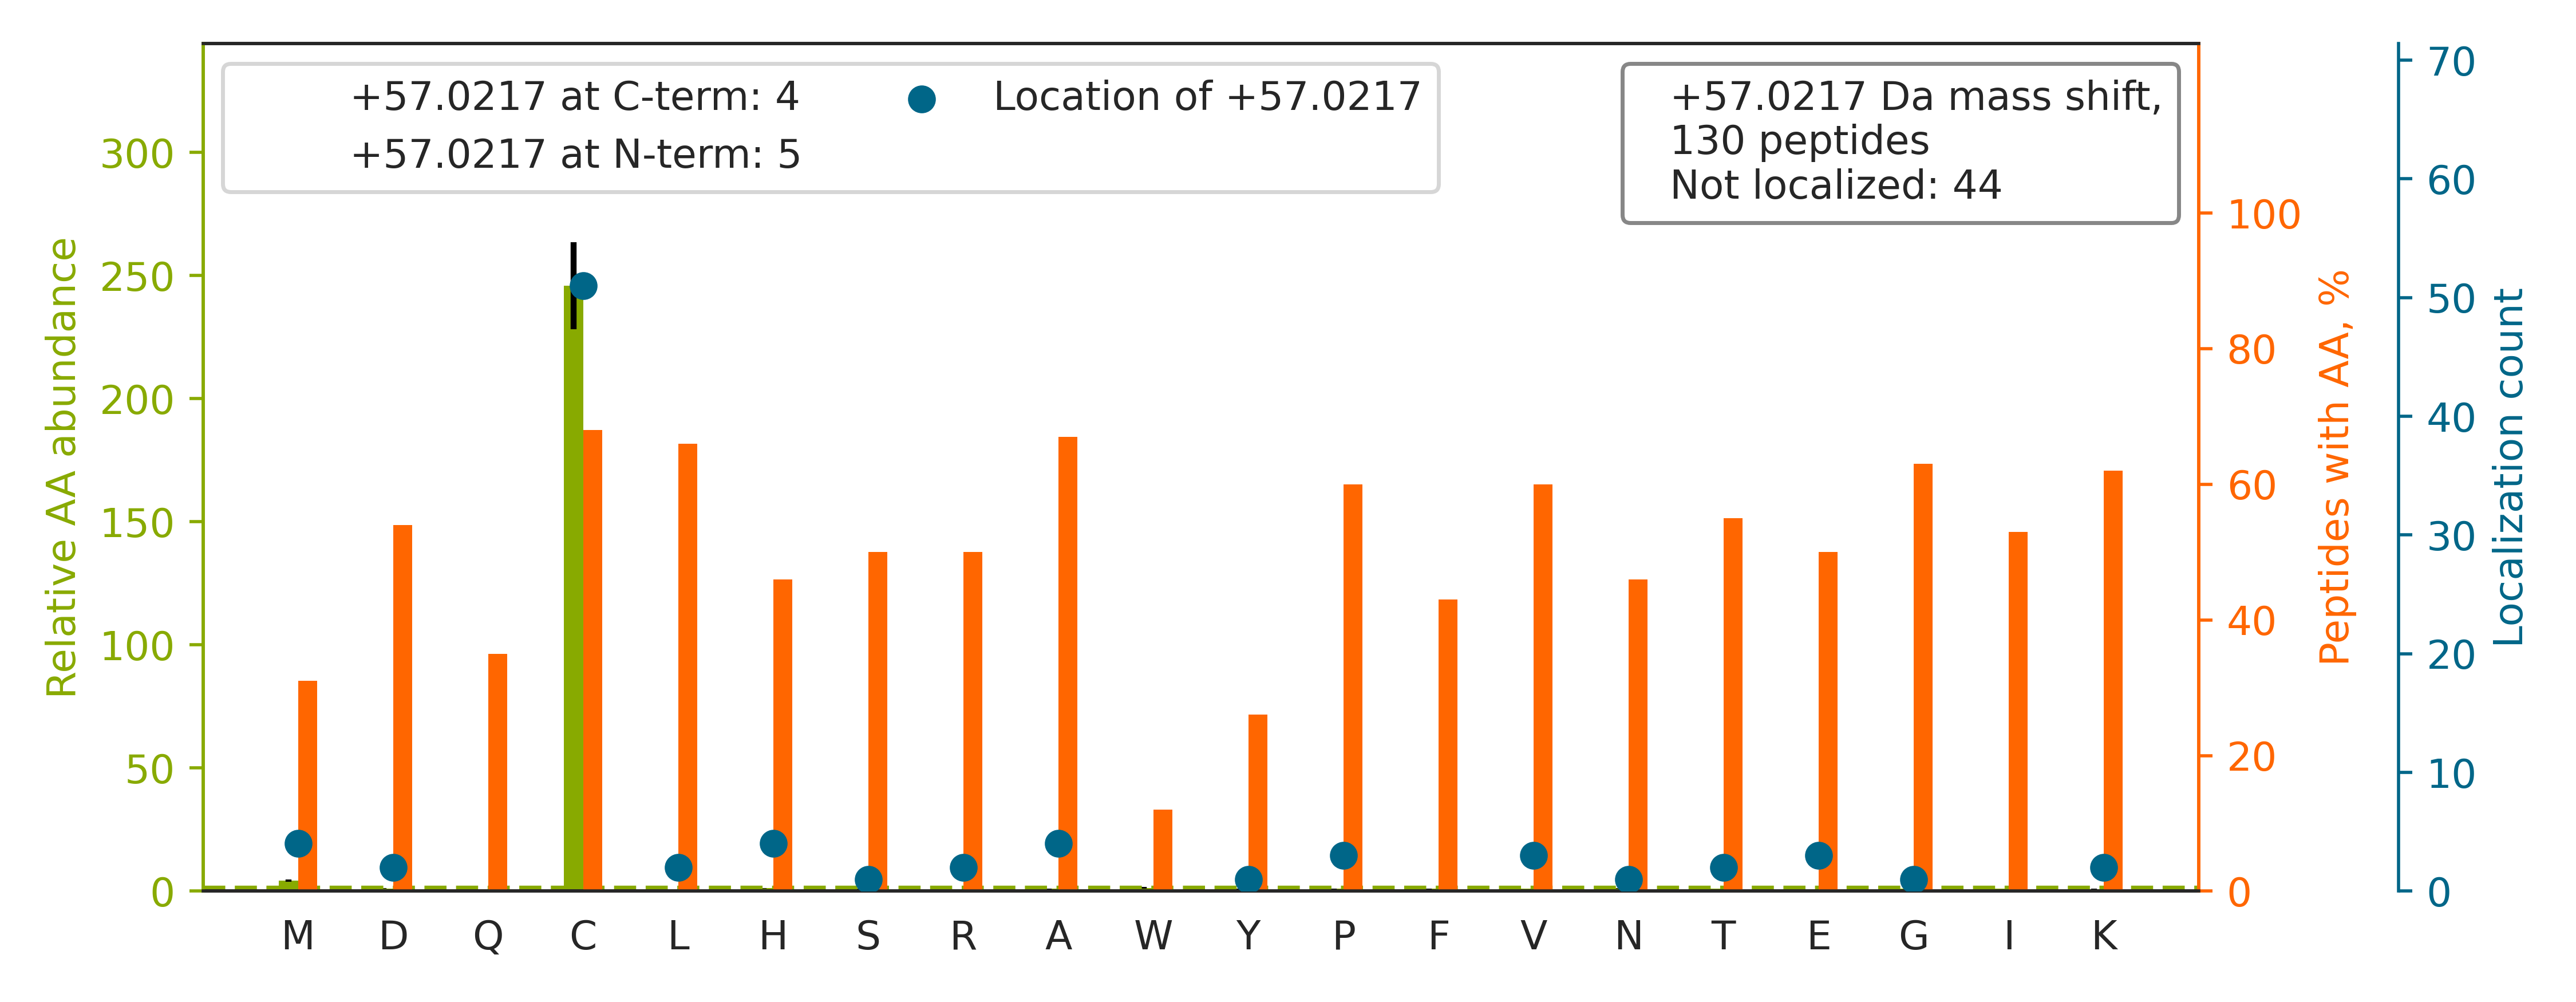

The data file committed next to this chart (first rows):
top isoform	localization score	spectrum
R.KDLYANTVLSGGTTMYPGIADR.M		140721_Fusion_Yoshiki_HEK_T2KO_TCL_VVA05…
R.VETGVLKPGMVVTFAPVNVTTEVK.S		140721_Fusion_Yoshiki_HEK_T2KO_TCL_VVA05…
K.HGEVC[+57]PAGWKPGSDTIKPDVQK.S	0.2723	140721_Fusion_Yoshiki_HEK_T2KO_TCL_VVA05…
K.DFMHVLEHEC[+57]QHHHSK.N	0.001933	140721_Fusion_Yoshiki_HEK_T2KO_TCL_VVA05…
K.APKPDGPGGGPGGSHMG[+57]GNYGDDR.R	0.8785	140721_Fusion_Yoshiki_HEK_T2KO_TCL_VVA05…
K.A[+57]TCAPQHGAPGPGPADASK.V	0.8944	140721_Fusion_Yoshiki_HEK_T2KO_TCL_VVA05…
K.DKLE[+57]SEMEDAYHEHQANLLR.Q	0.7087	140721_Fusion_Yoshiki_HEK_T2KO_TCL_VVA05…
K.SKSEEAHAEDSVMDH[+57]HFR.K	0.03955	140721_Fusion_Yoshiki_HEK_T2KO_TCL_VVA05…
R.IHEGCEEPATHNALAK.I		140721_Fusion_Yoshiki_HEK_T2KO_TCL_VVA05…
R.VAPEEH[+57]PVLLTEAPLNPK.A	0.842	140721_Fusion_Yoshiki_HEK_T2KO_TCL_VVA05…
R.ALVDHENVISCPHLGASTK.E		140721_Fusion_Yoshiki_HEK_T2KO_TCL_VVA05…
R.EIVHLQAGQC[+57]GNQIGAK.F	0.6608	140721_Fusion_Yoshiki_HEK_T2KO_TCL_VVA05…
R.HPHDIIDDINSGAVEC[+57]PAS.-	0.5233	140721_Fusion_Yoshiki_HEK_T2KO_TCL_VVA05…
R.SSPCIHYFTGTPDPSR.S		140721_Fusion_Yoshiki_HEK_T2KO_TCL_VVA05…
R.KPTDGASSSNCV[+57]TDISHLVR.K	0.3852	140721_Fusion_Yoshiki_HEK_T2KO_TCL_VVA05…
K.VNQIGSVTESIQAC[+57]K.L	0.8924	140721_Fusion_Yoshiki_HEK_T2KO_TCL_VVA05…
R.VMLGETNPADSKPGTIR.G		140721_Fusion_Yoshiki_HEK_T2KO_TCL_VVA05…
K.DCGATWVVLGHSER.R		140721_Fusion_Yoshiki_HEK_T2KO_TCL_VVA05…
K.YHTVNGHNC[+57]EVR.K	0.3594	140721_Fusion_Yoshiki_HEK_T2KO_TCL_VVA05…
K.VIVVGNPANTNCL[+57]TASK.S	0.5829	140721_Fusion_Yoshiki_HEK_T2KO_TCL_VVA05…
K.TVFAEHISDEC[+57]K.R	0.8954	140721_Fusion_Yoshiki_HEK_T2KO_TCL_VVA05…
K.HPAKPDPSGEC[+57]NPDLR.L	0.8976	140721_Fusion_Yoshiki_HEK_T2KO_TCL_VVA05…
K.A[+57]CQSIYPLHDVFVR.K	0.009999	140721_Fusion_Yoshiki_HEK_T2KO_TCL_VVA05…
K.VTVAGLAGKDP[+57]VQCSR.D	0.7507	140721_Fusion_Yoshiki_HEK_T2KO_TCL_VVA05…
K.ELSIHFVPGSC[+57]R.L	0.862	140721_Fusion_Yoshiki_HEK_T2KO_TCL_VVA05…
K.ILIANTGMD[+57]TDKIK.I	0.006494	140721_Fusion_Yoshiki_HEK_T2KO_TCL_VVA05…
K.A[+57]CPRPEGLNFQDLK.N	0.9266	140721_Fusion_Yoshiki_HEK_T2KO_TCL_VVA05…
R.VCEEIAIIPSKK.L		140721_Fusion_Yoshiki_HEK_T2KO_TCL_VVA05…
K.NQVAMNPTNTVFDAK.R		140721_Fusion_Yoshiki_HEK_T2KO_TCL_VVA05…
K.TVFAEHISDEC[+57]KR.R	0.9346	140721_Fusion_Yoshiki_HEK_T2KO_TCL_VVA05…
R.LEDTHFVQCPSVPSHK.F		140721_Fusion_Yoshiki_HEK_T2KO_TCL_VVA05…
R.IDINMSGFNETDDLKR.A		140721_Fusion_Yoshiki_HEK_T2KO_TCL_VVA05…
K.SIEIPRPVDGVEVPGC[+57]GK.I	0.5084	140721_Fusion_Yoshiki_HEK_T2KO_TCL_VVA05…
K.SNIHC[+57]NTIAPNAGSR.M	0.8961	140721_Fusion_Yoshiki_HEK_T2KO_TCL_VVA05…
R.HYAHTDC[+57]PGHADYVK.N	0.9951	140721_Fusion_Yoshiki_HEK_T2KO_TCL_VVA05…
K.V[+57]VIGMDVAASEFFR.S	0.3561	140721_Fusion_Yoshiki_HEK_T2KO_TCL_VVA05…
K.TGTITTFEHAHNMR.V		140721_Fusion_Yoshiki_HEK_T2KO_TCL_VVA05…
K.IDKTDYMVGSYGPR.A		140721_Fusion_Yoshiki_HEK_T2KO_TCL_VVA05…
R.MAPYQGPDAVPGALDYK.S		140721_Fusion_Yoshiki_HEK_T2KO_TCL_VVA05…
K.ATESGAQSAPLPMEGVDISPK.Q		140721_Fusion_Yoshiki_HEK_T2KO_TCL_VVA05…
R.VNQAIWLLCT[+57]GAR.E	0.9006	140721_Fusion_Yoshiki_HEK_T2KO_TCL_VVA05…
R.FGQAATMEGIGAIGGTPPAFNR.A		140721_Fusion_Yoshiki_HEK_T2KO_TCL_VVA05…
R.GFGHIGIAVP[+57]DVYSACK.R	0.8851	140721_Fusion_Yoshiki_HEK_T2KO_TCL_VVA05…
R.GKDCAVIVTQK.K		140721_Fusion_Yoshiki_HEK_T2KO_TCL_VVA05…
K.RPAEDMEEE[+57]QAFKR.S	0.005069	140721_Fusion_Yoshiki_HEK_T2KO_TCL_VVA05…
R.MGPLGLDHMASSIER.M		140721_Fusion_Yoshiki_HEK_T2KO_TCL_VVA05…
R.HLAPDHLLQIC[+57]HR.L	0.7366	140721_Fusion_Yoshiki_HEK_T2KO_TCL_VVA05…
K.GFGFVC[+57]FSSPEEATK.A	0.9828	140721_Fusion_Yoshiki_HEK_T2KO_TCL_VVA05…
K.FICEQDHQNFLR.L		140721_Fusion_Yoshiki_HEK_T2KO_TCL_VVA05…
R.NCWQNYLDFHR.C		140721_Fusion_Yoshiki_HEK_T2KO_TCL_VVA05…
R.RFDDAVVQSDMK[+57].H	0.001582	140721_Fusion_Yoshiki_HEK_T2KO_TCL_VVA05…
K.HFC[+57]PNVPIILVGNK.K	0.6708	140721_Fusion_Yoshiki_HEK_T2KO_TCL_VVA05…
R.NTPSEPIHC[+57]IVWAK.Y	0.886	140721_Fusion_Yoshiki_HEK_T2KO_TCL_VVA05…
R.C[+57]LYASVLTAQPR.L	0.915	140721_Fusion_Yoshiki_HEK_T2KO_TCL_VVA05…
R.GDGPIC[+57]LVLAPTR.E	0.9904	140721_Fusion_Yoshiki_HEK_T2KO_TCL_VVA05…
R.TLTIVDTGIGMTK.A		140721_Fusion_Yoshiki_HEK_T2KO_TCL_VVA05…
K.YNILGTNTIM[+57]DK.M	0.8945	140721_Fusion_Yoshiki_HEK_T2KO_TCL_VVA05…
R.LQDEIQNM[+57]KEEMAR.H	0.02097	140721_Fusion_Yoshiki_HEK_T2KO_TCL_VVA05…
R.SLHDALC[+57]VIR.N	0.8647	140721_Fusion_Yoshiki_HEK_T2KO_TCL_VVA05…
K.IGNTGGMLDNILASK.L		140721_Fusion_Yoshiki_HEK_T2KO_TCL_VVA05…
... 70 more rows
